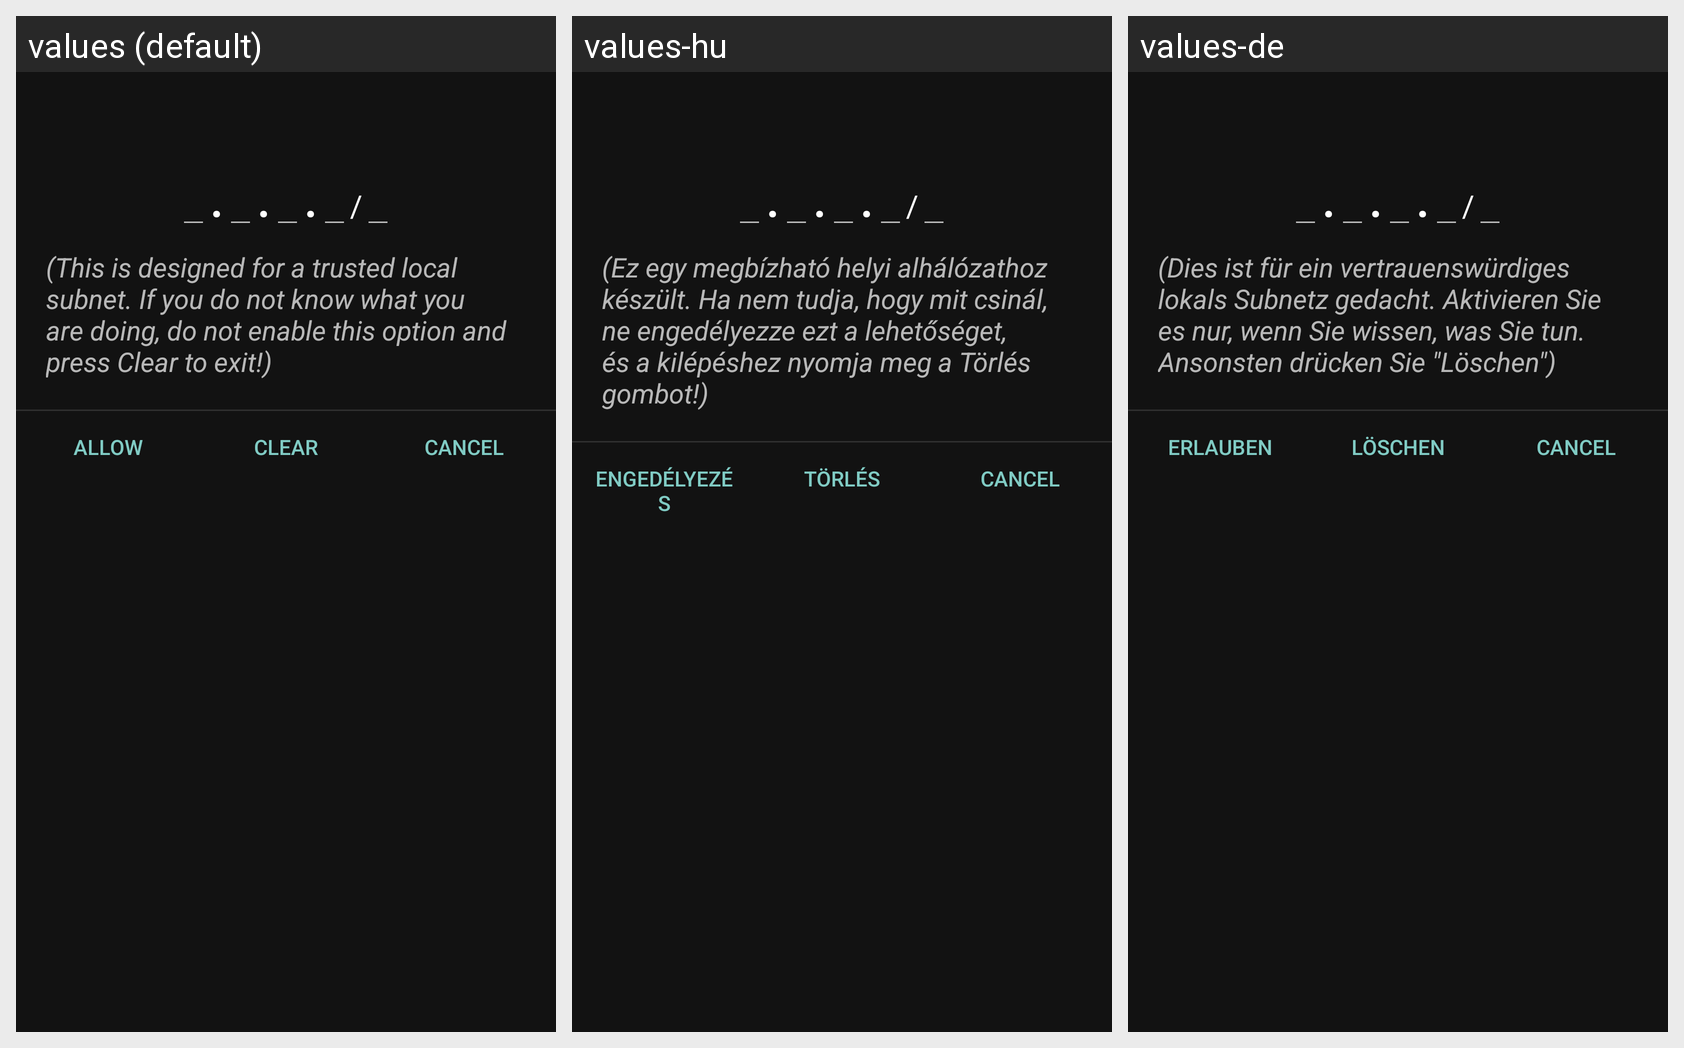

The same Android screen rendered under several of its app's locales, left to right. List the strings drawn on it with the default value and each locale's translation.
Android screen res/layout/dialog_confirm_subnet.xml rendered under 3 locales, left to right: values (default), values-hu, values-de. Device: Nexus 5 (rendered at 1080×1920; each locale shown at half size, 540×960, under a caption strip naming it); theme SWTheme.
Other locales in the repository, not shown: values-fr, values-ru, values-ua.
Strings drawn on this screen, with the default value and each locale's value (text and hints the layout hard-codes, and strings that could not be matched under every locale, appear in the picture but are not listed):

dialog_subnet_message2
  values: (This is designed for a trusted local subnet. If you do not know what you are doing, do not enable this option and press Clear to exit!)
  values-hu: (Ez egy megbízható helyi alhálózathoz készült. Ha nem tudja, hogy mit csinál, ne engedélyezze ezt a lehetőséget, és a kilépéshez nyomja meg a Törlés gombot!)
  values-de: (Dies ist für ein vertrauenswürdiges lokals Subnetz gedacht. Aktivieren Sie es nur, wenn Sie wissen, was Sie tun. Ansonsten drücken Sie "Löschen")

dialog_allow
  values: Allow
  values-hu: Engedélyezés
  values-de: Erlauben

dialog_clear
  values: Clear
  values-hu: Törlés
  values-de: Löschen
